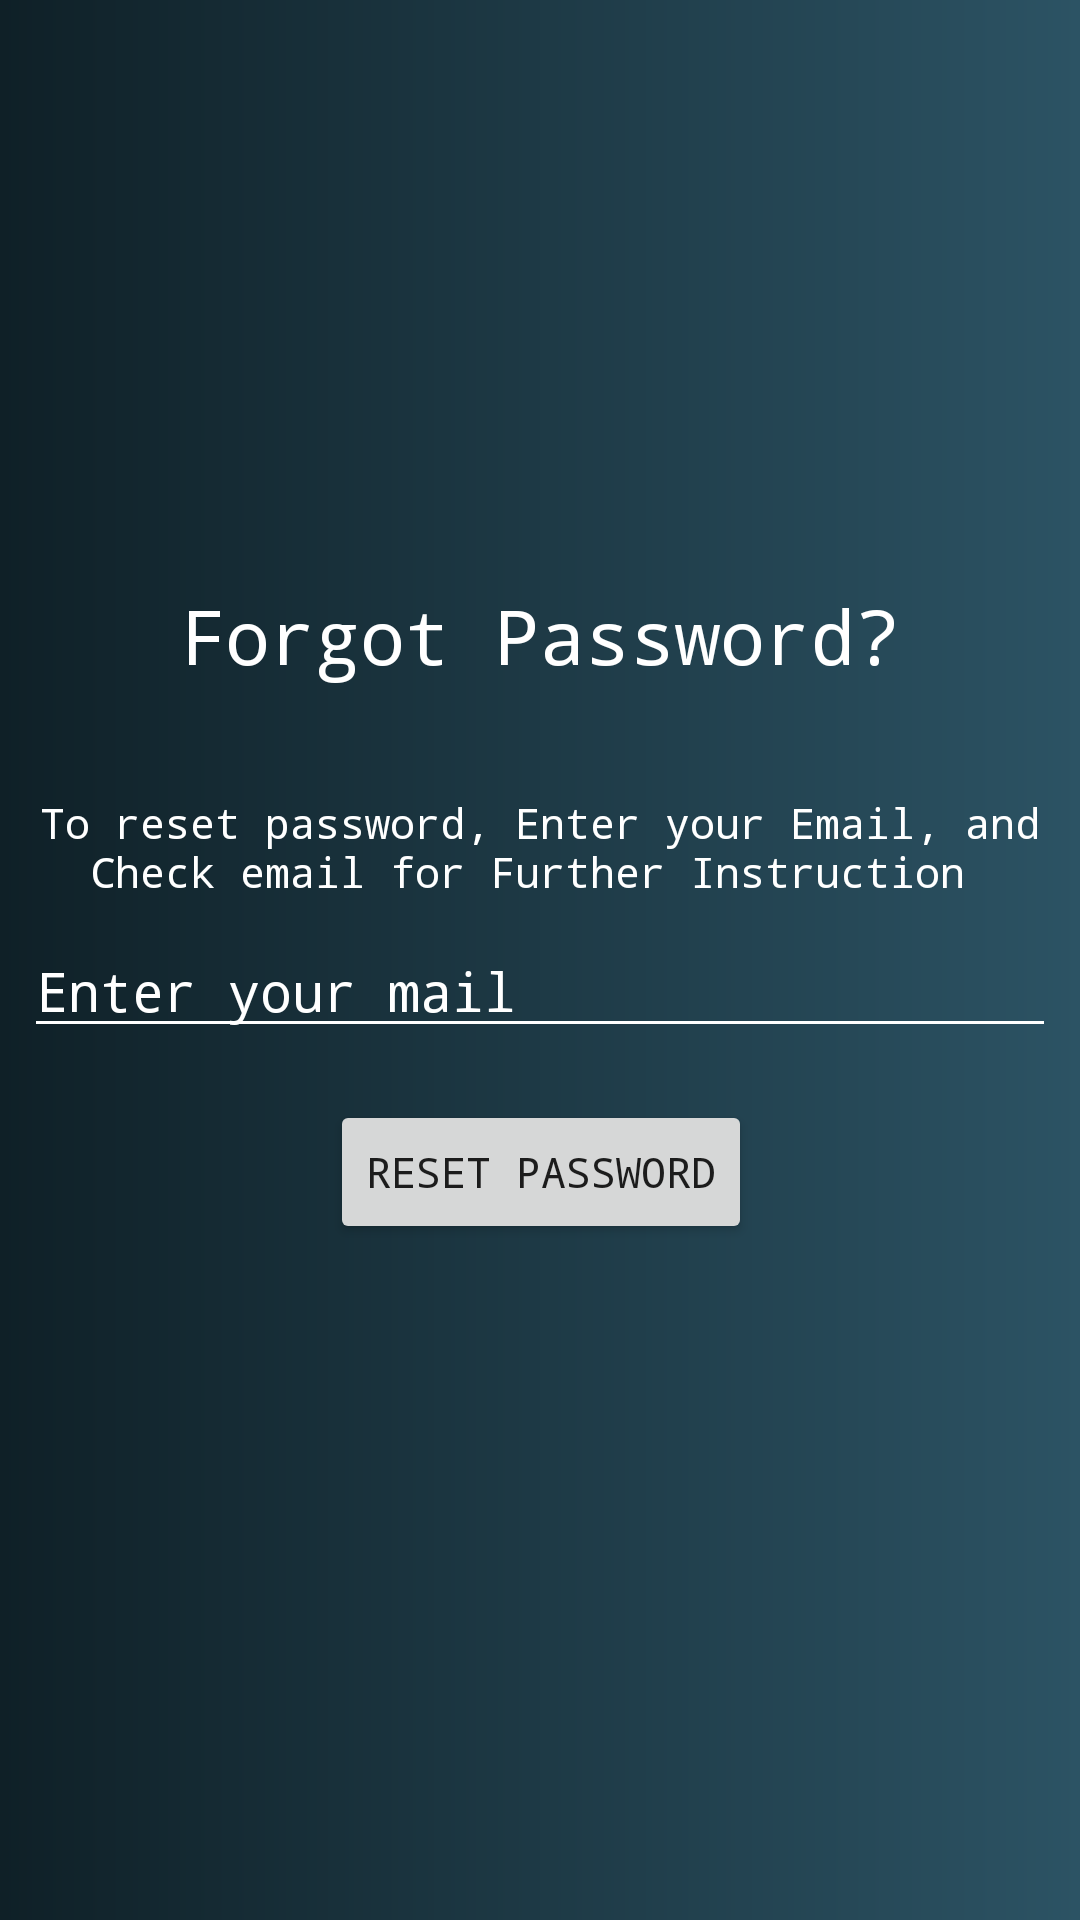

This screen was rendered from an Android layout file. Write that file and the resources it references.
<!-- AndroidManifest.xml: application theme AppTheme -->
<!-- res/layout/activity_reset_password.xml -->
<?xml version="1.0" encoding="utf-8"?>
<android.support.constraint.ConstraintLayout
    xmlns:android="http://schemas.android.com/apk/res/android"
    xmlns:app="http://schemas.android.com/apk/res-auto"
    xmlns:tools="http://schemas.android.com/tools"
    android:layout_width="match_parent"
    android:layout_height="match_parent"
    android:background="@drawable/gradient_blue">


    <ImageView
        android:id="@+id/imageView3"
        android:layout_width="131dp"
        android:layout_height="149dp"
        android:layout_marginStart="8dp"
        android:layout_marginTop="8dp"
        android:layout_marginEnd="8dp"
        app:layout_constraintEnd_toEndOf="parent"
        app:layout_constraintHorizontal_bias="0.476"
        app:layout_constraintStart_toStartOf="parent"
        app:layout_constraintTop_toTopOf="parent"
        app:srcCompat="@drawable/mainlogo" />

    <TextView
        android:id="@+id/textView2"
        android:layout_width="wrap_content"
        android:layout_height="wrap_content"
        android:layout_marginTop="36dp"
        android:layout_marginEnd="8dp"
        android:gravity="center"

        android:text="To reset password, Enter your Email, and Check email for Further Instruction "
        android:textColor="@color/colorWhite"
        app:layout_constraintEnd_toEndOf="parent"
        app:layout_constraintHorizontal_bias="0.0"
        app:layout_constraintStart_toStartOf="parent"
        app:layout_constraintTop_toBottomOf="@+id/textView" />

    <TextView
        android:id="@+id/textView"
        android:layout_width="wrap_content"
        android:layout_height="wrap_content"
        android:layout_marginStart="8dp"
        android:layout_marginTop="8dp"
        android:layout_marginEnd="8dp"
        android:gravity="center"
        android:paddingTop="30dp"

        android:text="Forgot Password?"
        android:textColor="@color/colorWhite"
        android:textSize="25dp"
        app:layout_constraintEnd_toEndOf="parent"
        app:layout_constraintStart_toStartOf="parent"
        app:layout_constraintTop_toBottomOf="@+id/imageView3" />


    <EditText
        android:id="@+id/resetEmail"
        android:layout_width="match_parent"
        android:layout_height="wrap_content"
        android:layout_marginStart="8dp"
        android:layout_marginTop="8dp"
        android:layout_marginEnd="8dp"
        android:backgroundTint="@color/colorWhite"
        android:hint="@string/email"
        android:textColorHint="@color/colorWhite"
        android:textColor="@color/colorWhite"
        app:layout_constraintEnd_toEndOf="parent"
        app:layout_constraintStart_toStartOf="parent"
        app:layout_constraintTop_toBottomOf="@+id/textView2" />

    <Button
        android:id="@+id/resetButton"
        android:layout_width="wrap_content"
        android:layout_height="wrap_content"
        android:layout_marginStart="8dp"
        android:layout_marginTop="8dp"
        android:layout_marginEnd="8dp"
        android:layout_marginBottom="100dp"
        android:text="Reset Password"
        app:layout_constraintBottom_toBottomOf="parent"
        app:layout_constraintEnd_toEndOf="parent"
        app:layout_constraintHorizontal_bias="0.502"
        app:layout_constraintStart_toStartOf="parent"
        app:layout_constraintTop_toBottomOf="@+id/resetEmail"
        app:layout_constraintVertical_bias="0.069" />
</android.support.constraint.ConstraintLayout>
<!-- resources referenced by this layout -->
<resources>
  <color name="colorWhite">#FFFFFF</color>
  <!-- drawable gradient_blue (drawable) -->
  <?xml version="1.0" encoding="utf-8"?>
  <shape xmlns:android="http://schemas.android.com/apk/res/android">
      <gradient android:angle="0"
          android:startColor="@color/colorPrimaryDark"
          android:endColor="@color/colorPrimary"/>
  </shape>
  <!-- drawable mainlogo: png bitmap (drawable-hdpi, 10465 bytes) -->
  <string name="email">Enter your mail</string>
  <style name="AppTheme" parent="Theme.AppCompat.DayNight.NoActionBar">
          
          <item name="android:typeface">monospace</item>
          <item name="colorPrimary">@color/colorPrimary</item>
          <item name="colorPrimaryDark">@color/colorPrimaryDark</item>
          <item name="colorAccent">@color/colorAccent</item>
          <item name="buttonStyle">@style/MyButton</item>
      </style>
  <color name="colorPrimaryDark">#0F2027</color>
  <color name="colorPrimary">#2C5364</color>
  <color name="colorAccent">#ffffff</color>
  <style name="MyButton" parent="Widget.AppCompat.Button">
          <item name="android:textAllCaps">false</item>
      </style>
</resources>
